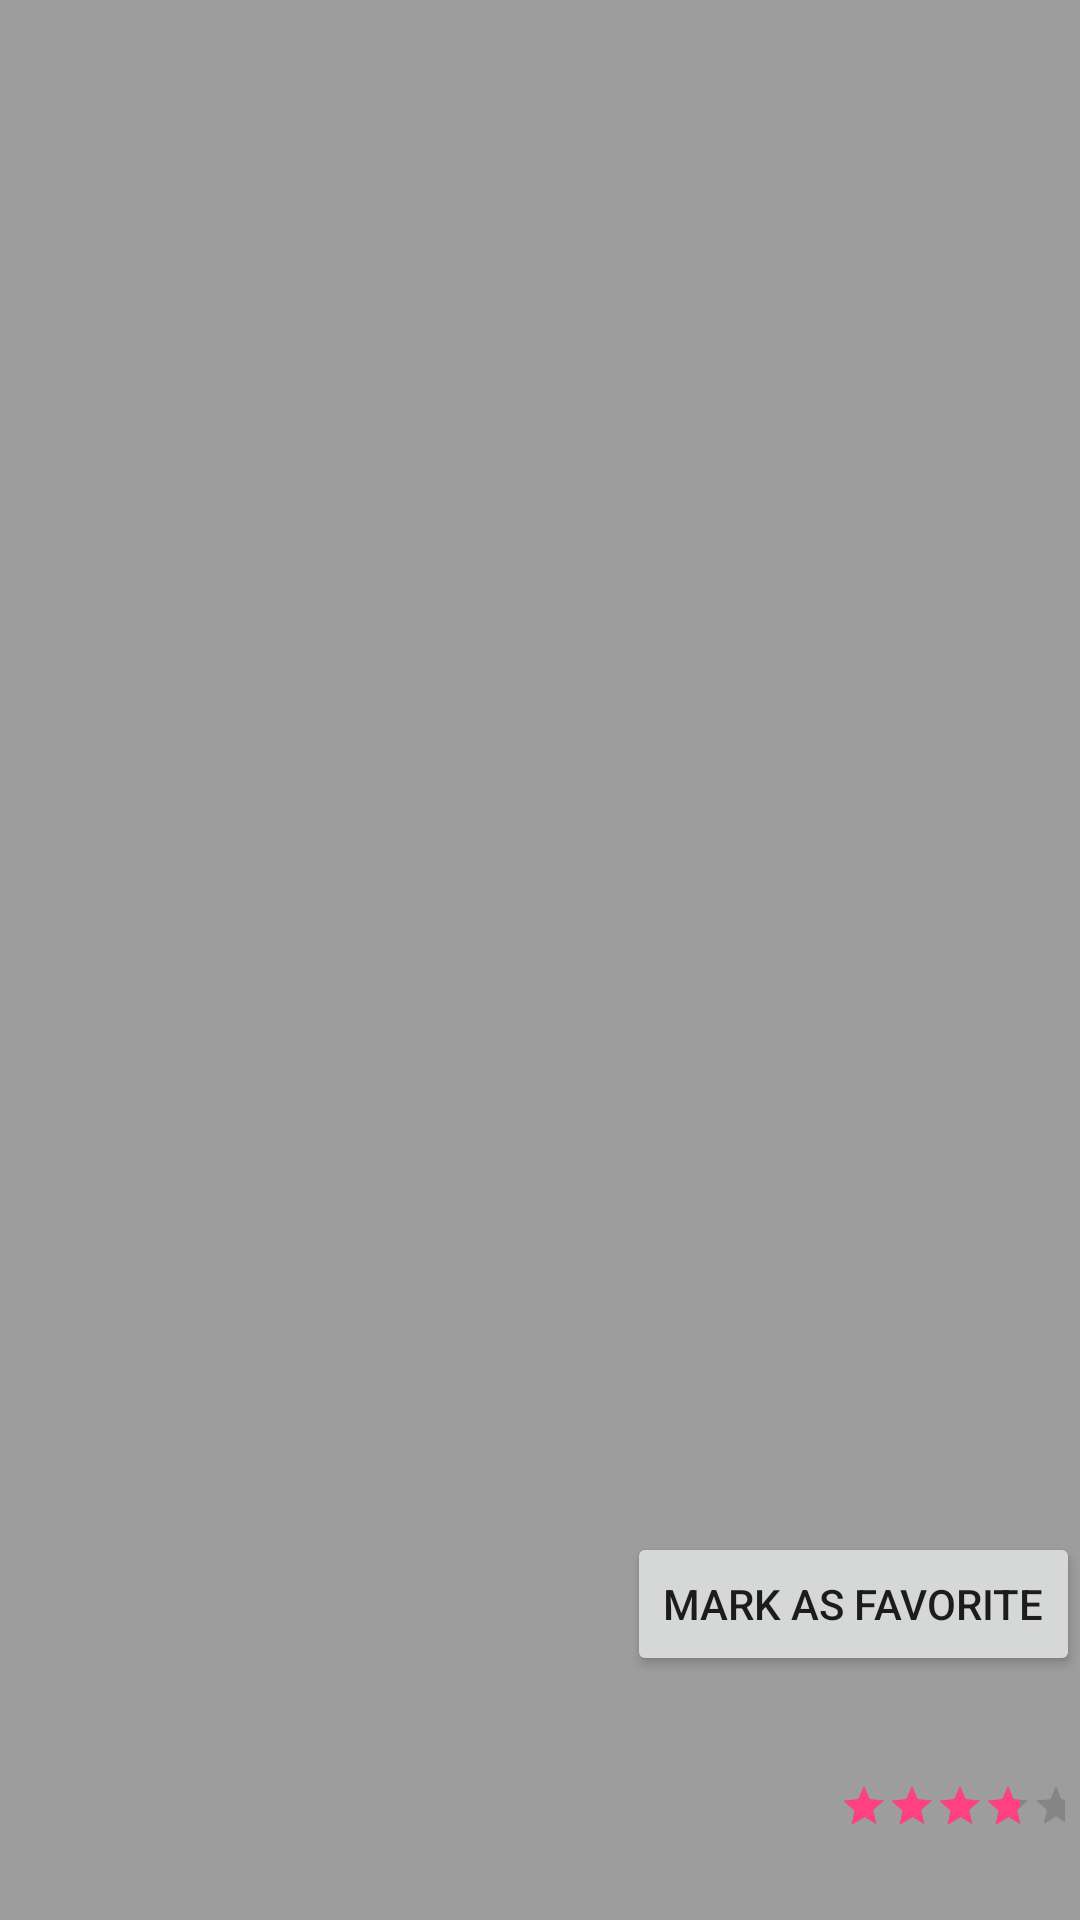

The Android layout XML behind this screen, and the referenced resources:
<!-- AndroidManifest.xml: application theme AppTheme -->
<!-- res/layout/content_movie_details_appbar.xml -->
<?xml version="1.0" encoding="utf-8"?>
<RelativeLayout xmlns:android="http://schemas.android.com/apk/res/android"
    xmlns:tools="http://schemas.android.com/tools"
    android:layout_width="wrap_content"
    android:layout_height="wrap_content">

    <ImageView
        android:id="@+id/iv_backdrop"
        android:layout_width="match_parent"
        android:layout_height="match_parent"
        android:adjustViewBounds="true"
        android:scaleType="fitXY"
        android:src="@mipmap/ic_launcher" />

    <RelativeLayout
        android:layout_width="match_parent"
        android:layout_height="match_parent"
        android:background="@color/transparent_black"
        android:paddingBottom="@dimen/height_width_thirty">

        <TextView
            android:id="@+id/year_details"
            android:layout_width="wrap_content"
            android:layout_height="wrap_content"
            android:layout_alignParentBottom="true"
            android:paddingTop="@dimen/margrinTop_five"
            android:textAppearance="@style/TextAppearance.AppCompat.Headline"
            android:textColor="@android:color/white"
            tools:text="@string/placeHolder_text_year" />

        <TextView
            android:id="@+id/title_details"
            android:layout_width="wrap_content"
            android:layout_height="wrap_content"
            android:layout_above="@id/year_details"
            android:ellipsize="end"
            android:maxLines="1"
            android:textAppearance="@style/TextAppearance.AppCompat.Display1"
            android:textColor="@android:color/white"
            tools:text="Android Lollipop" />

        <TextView
            android:id="@+id/num_of_votes_detail"
            android:layout_width="wrap_content"
            android:layout_height="wrap_content"
            android:layout_alignParentBottom="true"
            android:layout_alignParentEnd="true"
            android:textColor="@android:color/white"
            tools:text="@string/placeHolder_text_vote" />

        <RatingBar
            android:id="@+id/rating_bar_detail"
            style="@style/Base.Widget.AppCompat.RatingBar.Small"
            android:layout_width="wrap_content"
            android:layout_height="wrap_content"
            android:layout_alignParentBottom="true"
            android:layout_toLeftOf="@id/num_of_votes_detail"
            android:numStars="5"
            android:paddingRight="@dimen/margrinTop_five"
            android:rating="4" />

        <TextView
            android:id="@+id/rating_score_detail"
            android:layout_width="wrap_content"
            android:layout_height="wrap_content"
            android:layout_alignParentBottom="true"
            android:layout_toLeftOf="@id/rating_bar_detail"
            android:paddingRight="@dimen/margrinTop_five"
            android:textColor="@android:color/white"
            tools:text="@string/placeHolder_text_rating" />

        <TextView
            android:id="@+id/vote_average_details"
            android:layout_width="wrap_content"
            android:layout_height="wrap_content"
            android:layout_above="@id/rating_score_detail"
            android:layout_alignParentEnd="true"
            android:textAppearance="@style/TextAppearance.AppCompat.Headline"
            android:textColor="@android:color/white"
            tools:text="10/10" />

        <Button
            android:id="@+id/favorite"
            android:layout_width="wrap_content"
            android:layout_height="wrap_content"
            android:layout_above="@id/vote_average_details"
            android:layout_alignParentEnd="true"
            android:text="@string/button_text" />

    </RelativeLayout>

</RelativeLayout>
<!-- resources referenced by this layout -->
<resources>
  <color name="transparent_black">#5F000000</color>
  <dimen name="height_width_thirty">30dp</dimen>
  <dimen name="margrinTop_five">5dp</dimen>
  <string name="button_text">Mark As Favorite</string>
  <string name="placeHolder_text_rating">4.0</string>
  <string name="placeHolder_text_vote">(300)</string>
  <string name="placeHolder_text_year">2015</string>
  <style name="AppTheme" parent="Theme.AppCompat.Light.DarkActionBar">
          
          <item name="colorPrimary">@color/colorPrimary</item>
          <item name="colorPrimaryDark">@color/colorPrimaryDark</item>
          <item name="colorAccent">@color/colorAccent</item>
      </style>
  <color name="colorPrimary">#3F51B5</color>
  <color name="colorPrimaryDark">#303F9F</color>
  <color name="colorAccent">#FF4081</color>
</resources>
